3-way image classification set "Copra_grading_data" from GitHub (thanujaD00/Research_Procjct); label vocabulary: copra grade A, copra grade B, copra grade C.

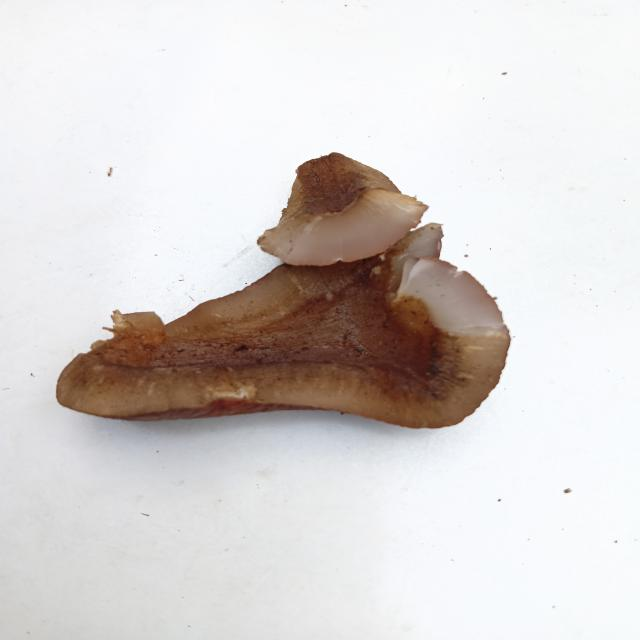
Label: copra grade B

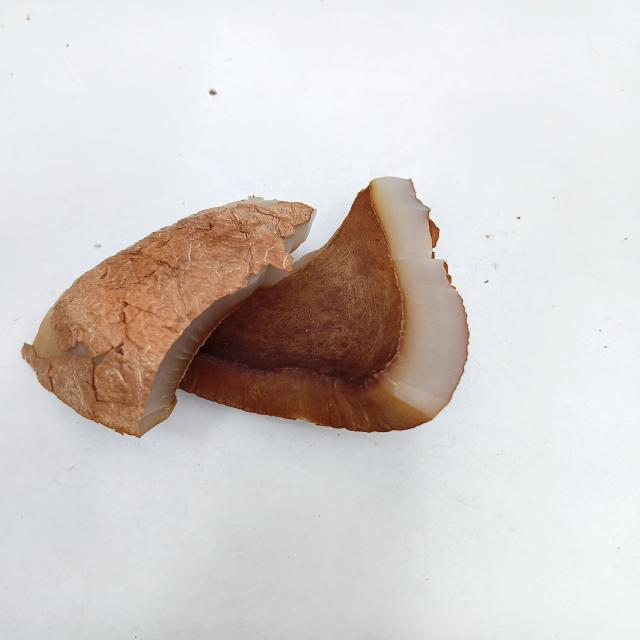
Label: copra grade C

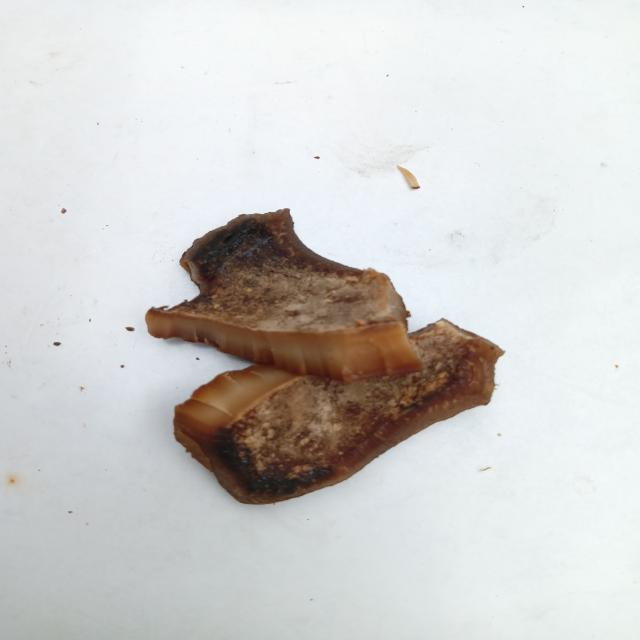
Label: copra grade A

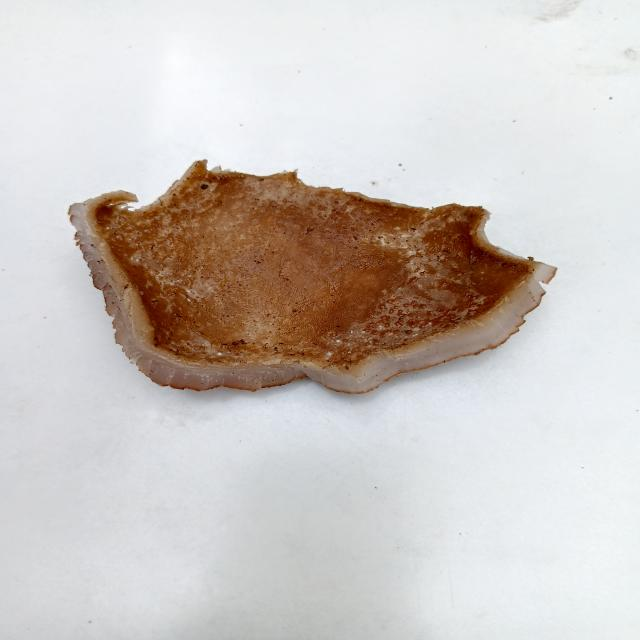
Label: copra grade C

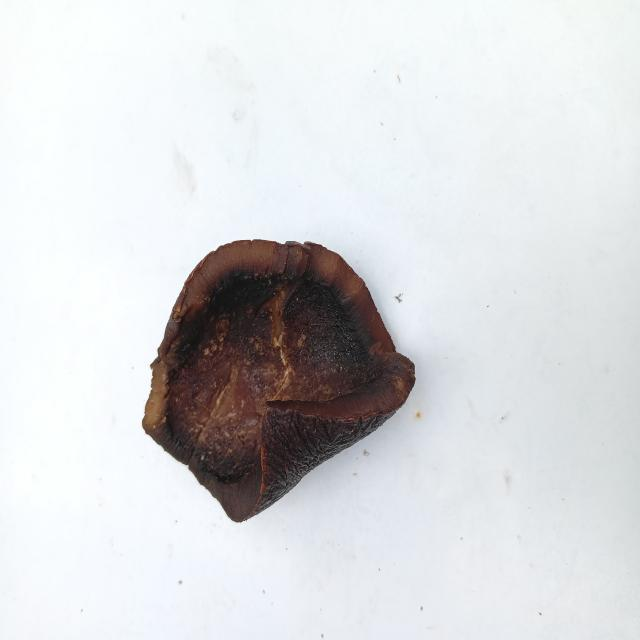
Label: copra grade A

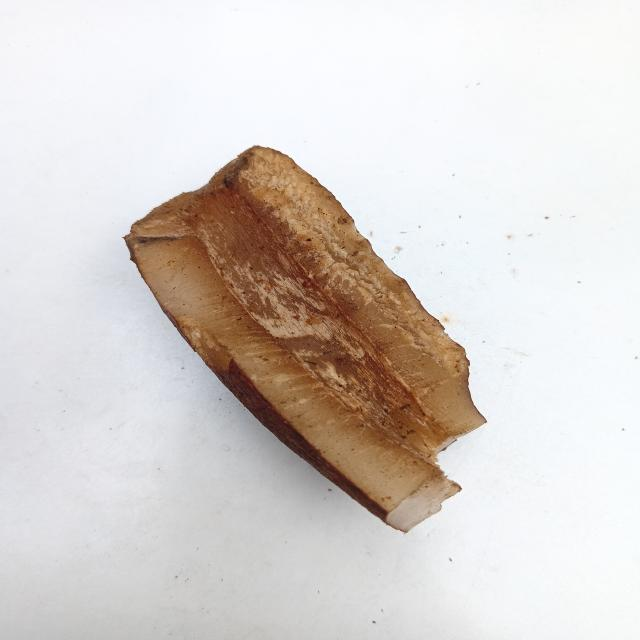
Label: copra grade B
